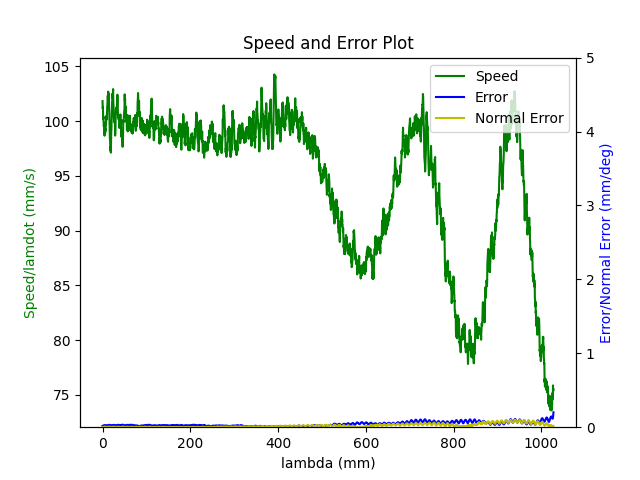

Source data for this figure (header and first rows):
1.680275348259999990e+09, 0.000000000000000000e+00, 2.847277781825989784e-01, 3.691982233206205222e-01, 8.414232323864661439e-03, -6.029606420157330726e-01, -1.930414437851320386e+00, 5.024645836858995240e-01
1.680275348265000105e+09, 0.000000000000000000e+00, 2.847277781825989784e-01, 3.691982233206205222e-01, 8.414232323864661439e-03, -6.029606420157330726e-01, -1.930414437851320386e+00, 5.024645836858995240e-01
1.680275348269999981e+09, 0.000000000000000000e+00, 2.847277781825989784e-01, 3.691982233206205222e-01, 8.414232323864661439e-03, -6.029606420157330726e-01, -1.930414437851320386e+00, 5.024645836858995240e-01
1.680275348282000065e+09, 0.000000000000000000e+00, 2.847277781825989784e-01, 3.691982233206205222e-01, 8.414232323864661439e-03, -6.029606420157330726e-01, -1.930414437851320386e+00, 5.024645836858995240e-01
1.680275348286000013e+09, 0.000000000000000000e+00, 2.847277781825989784e-01, 3.691982233206205222e-01, 8.414232323864661439e-03, -6.029606420157330726e-01, -1.930414437851320386e+00, 5.024645836858995240e-01
1.680275348289999962e+09, 0.000000000000000000e+00, 2.847277781825989784e-01, 3.691982233206205222e-01, 8.414232323864661439e-03, -6.029606420157330726e-01, -1.930414437851320386e+00, 5.024645836858995240e-01
1.680275348296999931e+09, 0.000000000000000000e+00, 2.847277781825989784e-01, 3.691982233206205222e-01, 8.414232323864661439e-03, -6.029606420157330726e-01, -1.930414437851320386e+00, 5.024645836858995240e-01
1.680275348302000046e+09, 0.000000000000000000e+00, 2.847277781825989784e-01, 3.691982233206205222e-01, 8.414232323864661439e-03, -6.029606420157330726e-01, -1.930414437851320386e+00, 5.024645836858995240e-01
1.680275348315000057e+09, 0.000000000000000000e+00, 2.847277781825989784e-01, 3.691982233206205222e-01, 8.414232323864661439e-03, -6.029606420157330726e-01, -1.930414437851320386e+00, 5.024645836858995240e-01
1.680275348354000092e+09, 1.000000000000000000e+00, 2.824117262652025007e-01, 3.683552292919072269e-01, 8.009315937401978447e-03, -6.020234002074120738e-01, -1.929897820392729946e+00, 5.065329461722983817e-01
1.680275348358000040e+09, 1.000000000000000000e+00, 2.810468787901428955e-01, 3.678613011135928312e-01, 7.768460500626761002e-03, -6.014771121515378738e-01, -1.929576679810363071e+00, 5.089519725155624563e-01
1.680275348361999989e+09, 1.000000000000000000e+00, 2.810468787901428955e-01, 3.678613011135928312e-01, 7.768460500626761002e-03, -6.014771121515378738e-01, -1.929576679810363071e+00, 5.089519725155624563e-01
1.680275348365999937e+09, 1.000000000000000000e+00, 2.796663233518154046e-01, 3.673586462890184867e-01, 7.525859734599549787e-03, -6.009308240956635627e-01, -1.929257284557247987e+00, 5.113692535295746300e-01
1.680275348369999886e+09, 1.000000000000000000e+00, 2.796663233518154046e-01, 3.673586462890184867e-01, 7.525859734599549787e-03, -6.009308240956635627e-01, -1.929257284557247987e+00, 5.113692535295746300e-01
1.680275348374000072e+09, 1.000000000000000000e+00, 2.782875132427398701e-01, 3.668647181107040911e-01, 7.285004297824331475e-03, -6.003670827472694649e-01, -1.928953597267401010e+00, 5.137865345435866926e-01
1.680275348378000021e+09, 1.000000000000000000e+00, 2.782875132427398701e-01, 3.668647181107040911e-01, 7.285004297824331475e-03, -6.003670827472694649e-01, -1.928953597267401010e+00, 5.137865345435866926e-01
1.680275348381999969e+09, 1.000000000000000000e+00, 2.769209204384283085e-01, 3.663620632861296911e-01, 7.044148861049114030e-03, -5.998207946913951538e-01, -1.928634202014285925e+00, 5.162055608868508783e-01
1.680275348385999918e+09, 1.000000000000000000e+00, 2.769209204384283085e-01, 3.663620632861296911e-01, 7.044148861049114030e-03, -5.998207946913951538e-01, -1.928634202014285925e+00, 5.162055608868508783e-01
1.680275348390000105e+09, 1.000000000000000000e+00, 2.755421103293527740e-01, 3.658681351078153510e-01, 6.803293424273896585e-03, -5.992587986722530680e-01, -1.928330514724439171e+00, 5.186228419008630519e-01
1.680275348394999981e+09, 1.000000000000000000e+00, 2.755421103293527740e-01, 3.658681351078153510e-01, 6.803293424273896585e-03, -5.992587986722530680e-01, -1.928330514724439171e+00, 5.186228419008630519e-01
1.680275348400000095e+09, 1.000000000000000000e+00, 2.741633002202772396e-01, 3.653637349539889945e-01, 6.562437987498679140e-03, -5.987125106163787569e-01, -1.928011119471323864e+00, 5.210401229148752256e-01
1.680275348405999899e+09, 1.000000000000000000e+00, 2.727967074159657335e-01, 3.648610801294145944e-01, 6.321582550723461695e-03, -5.981487692679846591e-01, -1.927707432181477110e+00, 5.234591492581393002e-01
1.680275348410000086e+09, 1.000000000000000000e+00, 2.727967074159657335e-01, 3.648610801294145944e-01, 6.321582550723461695e-03, -5.981487692679846591e-01, -1.927707432181477110e+00, 5.234591492581393002e-01
1.680275348414000034e+09, 1.000000000000000000e+00, 2.714178973068901990e-01, 3.643671519511001988e-01, 6.080727113948244250e-03, -5.976024812121103480e-01, -1.927386291599110013e+00, 5.258764302721514738e-01
1.680275348417999983e+09, 1.000000000000000000e+00, 2.714178973068901990e-01, 3.643671519511001988e-01, 6.080727113948244250e-03, -5.976024812121103480e-01, -1.927386291599110013e+00, 5.258764302721514738e-01
1.680275348421999931e+09, 1.000000000000000000e+00, 2.700390871978146645e-01, 3.638644971265257988e-01, 5.839871677173026805e-03, -5.970404851929682621e-01, -1.927084349638515048e+00, 5.282954566154156595e-01
1.680275348426000118e+09, 1.000000000000000000e+00, 2.700390871978146645e-01, 3.638644971265257988e-01, 5.839871677173026805e-03, -5.970404851929682621e-01, -1.927084349638515048e+00, 5.282954566154156595e-01
1.680275348431999922e+09, 1.000000000000000000e+00, 2.686602770887391300e-01, 3.633688236189594467e-01, 5.599016240397808493e-03, -5.964941971370940621e-01, -1.926763209056147952e+00, 5.307127376294277221e-01
1.680275348437999964e+09, 1.000000000000000000e+00, 2.672936842844275684e-01, 3.628661687943851022e-01, 5.356415474370597278e-03, -5.959304557886998532e-01, -1.926461267095553209e+00, 5.331300186434398958e-01
1.680275348441999912e+09, 1.000000000000000000e+00, 2.672936842844275684e-01, 3.628661687943851022e-01, 5.356415474370597278e-03, -5.959304557886998532e-01, -1.926461267095553209e+00, 5.331300186434398958e-01
1.680275348446000099e+09, 1.000000000000000000e+00, 2.659148741753520340e-01, 3.623722406160706511e-01, 5.115560037595380700e-03, -5.953841677328256532e-01, -1.926140126513186113e+00, 5.355490449867040814e-01
1.680275348450000048e+09, 1.000000000000000000e+00, 2.659148741753520340e-01, 3.623722406160706511e-01, 5.115560037595380700e-03, -5.953841677328256532e-01, -1.926140126513186113e+00, 5.355490449867040814e-01
1.680275348453999996e+09, 1.000000000000000000e+00, 2.645343187370245430e-01, 3.618695857914963065e-01, 4.874704600820162388e-03, -5.948221717136835673e-01, -1.925838184552591148e+00, 5.379663260007161441e-01
1.680275348460999966e+09, 1.000000000000000000e+00, 2.631677259327129814e-01, 3.613651856376699500e-01, 4.633849164044944943e-03, -5.942758836578092563e-01, -1.925517043970224051e+00, 5.403836070147283177e-01
1.680275348464999914e+09, 1.000000000000000000e+00, 2.631677259327129814e-01, 3.613651856376699500e-01, 4.633849164044944943e-03, -5.942758836578092563e-01, -1.925517043970224051e+00, 5.403836070147283177e-01
1.680275348470000029e+09, 1.000000000000000000e+00, 2.617889158236374469e-01, 3.608712574593555544e-01, 4.392993727269727498e-03, -5.937121423094151584e-01, -1.925197648717109189e+00, 5.428026333579925033e-01
1.680275348473999977e+09, 1.000000000000000000e+00, 2.617889158236374469e-01, 3.608712574593555544e-01, 4.392993727269727498e-03, -5.937121423094151584e-01, -1.925197648717109189e+00, 5.428026333579925033e-01
1.680275348480999947e+09, 1.000000000000000000e+00, 2.604101057145619680e-01, 3.603686026347812099e-01, 4.162610266006476142e-03, -5.931675995827927483e-01, -1.924893961427262212e+00, 5.452199143720046770e-01
1.680275348484999895e+09, 1.000000000000000000e+00, 2.590435129102504064e-01, 3.598746744564667588e-01, 3.921754829231258697e-03, -5.926213115269186593e-01, -1.924574566174147128e+00, 5.476371953860168507e-01
1.680275348489000082e+09, 1.000000000000000000e+00, 2.590435129102504064e-01, 3.598746744564667588e-01, 3.921754829231258697e-03, -5.926213115269186593e-01, -1.924574566174147128e+00, 5.476371953860168507e-01
1.680275348493000031e+09, 1.000000000000000000e+00, 2.576647028011748719e-01, 3.593720196318924143e-01, 3.680899392456041253e-03, -5.920575701785244505e-01, -1.924270878884300151e+00, 5.500562217292809253e-01
1.680275348496999979e+09, 1.000000000000000000e+00, 2.576647028011748719e-01, 3.593720196318924143e-01, 3.680899392456041253e-03, -5.920575701785244505e-01, -1.924270878884300151e+00, 5.500562217292809253e-01
1.680275348500999928e+09, 1.000000000000000000e+00, 2.562858926920993374e-01, 3.588780914535780187e-01, 3.440043955680823374e-03, -5.915112821226502504e-01, -1.923951483631185289e+00, 5.524735027432929879e-01
1.680275348505000114e+09, 1.000000000000000000e+00, 2.562858926920993374e-01, 3.588780914535780187e-01, 3.440043955680823374e-03, -5.915112821226502504e-01, -1.923951483631185289e+00, 5.524735027432929879e-01
1.680275348509000063e+09, 1.000000000000000000e+00, 2.549070825830238030e-01, 3.583736912997516622e-01, 3.199188518905605929e-03, -5.909492861035080535e-01, -1.923647796341338090e+00, 5.548925290865571736e-01
1.680275348513000011e+09, 1.000000000000000000e+00, 2.549070825830238030e-01, 3.583736912997516622e-01, 3.199188518905605929e-03, -5.909492861035080535e-01, -1.923647796341338090e+00, 5.548925290865571736e-01
1.680275348516999960e+09, 1.000000000000000000e+00, 2.535404897787122414e-01, 3.578797631214372665e-01, 2.958333082130388918e-03, -5.904029980476337425e-01, -1.923326655758971215e+00, 5.573098101005693472e-01
1.680275348520999908e+09, 1.000000000000000000e+00, 2.535404897787122414e-01, 3.578797631214372665e-01, 2.958333082130388918e-03, -5.904029980476337425e-01, -1.923326655758971215e+00, 5.573098101005693472e-01
1.680275348525000095e+09, 1.000000000000000000e+00, 2.521616796696367624e-01, 3.573771082968628665e-01, 2.715732316103176402e-03, -5.898392566992396446e-01, -1.923024713798376251e+00, 5.597270911145815209e-01
1.680275348529000044e+09, 1.000000000000000000e+00, 2.521616796696367624e-01, 3.573771082968628665e-01, 2.715732316103176402e-03, -5.898392566992396446e-01, -1.923024713798376251e+00, 5.597270911145815209e-01
1.680275348533999920e+09, 1.000000000000000000e+00, 2.507811242313092159e-01, 3.568744534722885220e-01, 2.474876879327959391e-03, -5.892929686433654446e-01, -1.922703573216009376e+00, 5.621461174578455955e-01
1.680275348539999962e+09, 1.000000000000000000e+00, 2.494162767562496663e-01, 3.563805252939741264e-01, 2.234021442552741946e-03, -5.887309726242232477e-01, -1.922401631255414189e+00, 5.645633984718577691e-01
1.680275348543999910e+09, 1.000000000000000000e+00, 2.494162767562496663e-01, 3.563805252939741264e-01, 2.234021442552741946e-03, -5.887309726242232477e-01, -1.922401631255414189e+00, 5.645633984718577691e-01
1.680275348549000025e+09, 1.000000000000000000e+00, 2.480357213179221476e-01, 3.558761251401477699e-01, 1.993166005777524067e-03, -5.881846845683490477e-01, -1.922080490673047315e+00, 5.669806794858698318e-01
1.680275348552999973e+09, 1.000000000000000000e+00, 2.480357213179221476e-01, 3.558761251401477699e-01, 1.993166005777524067e-03, -5.881846845683490477e-01, -1.922080490673047315e+00, 5.669806794858698318e-01
1.680275348556999922e+09, 1.000000000000000000e+00, 2.466569112088466409e-01, 3.553821969618333743e-01, 1.752310569002306839e-03, -5.876209432199548388e-01, -1.921778548712452350e+00, 5.693997058291341284e-01
1.680275348561000109e+09, 1.000000000000000000e+00, 2.466569112088466409e-01, 3.553821969618333743e-01, 1.752310569002306839e-03, -5.876209432199548388e-01, -1.921778548712452350e+00, 5.693997058291341284e-01
1.680275348565999985e+09, 1.000000000000000000e+00, 2.452781010997711064e-01, 3.548795421372590297e-01, 1.511455132227089394e-03, -5.870746551640806388e-01, -1.921457408130085254e+00, 5.718169868431463021e-01
1.680275348569999933e+09, 1.000000000000000000e+00, 2.452781010997711064e-01, 3.548795421372590297e-01, 1.511455132227089394e-03, -5.870746551640806388e-01, -1.921457408130085254e+00, 5.718169868431463021e-01
1.680275348573999882e+09, 1.000000000000000000e+00, 2.439115082954595448e-01, 3.543856139589446341e-01, 1.270599695451871949e-03, -5.865126591449384419e-01, -1.921138012876970391e+00, 5.742342678571583647e-01
1.680275348579999924e+09, 1.000000000000000000e+00, 2.425326981863840381e-01, 3.538829591343702341e-01, 1.029744258676654287e-03, -5.859663710890642419e-01, -1.920834325587123415e+00, 5.766532942004224394e-01
... 4,389 more rows
